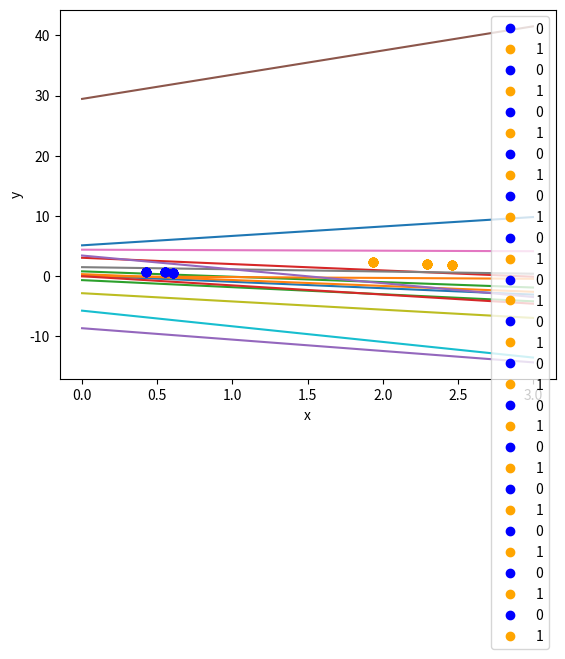

Recreate this plot in Python.
from calendar import c
import pandas as pd
import numpy as np
import matplotlib.pyplot as plt

# 设置随机种子以确保可重复性
np.random.seed(0)

# 生成两个类别的数据
class_1 = np.random.rand(3, 2)  # 类别1的三个样本
class_2 = np.random.rand(3, 2) + 1.5  # 类别2的三个样本
data = np.concatenate((class_1, class_2), axis=0)
# print(data)
# print(type(data[0][1]))

X = data
y = np.array([1, 1, 1, -1, -1, -1])


class Model:
    def __init__(self):  # 初始化数据
        self.w = np.ones(2, dtype=np.float32)
        self.b = 0
        self.l_rate = 0.1
        # self.data = data

    def sign(self, x, w, b):
        y = np.dot(x, w) + b
        return y

    # 随机梯度下降法
    def fit(self, X_train, y_train):
        is_wrong = False
        epoc = 0
        while not is_wrong:
            epoc += 1
            wrong_count = 0  # 初始设置错误次数为0
            print()
            print(f"------------第{epoc}轮训练------------")
            for d in range(len(X_train)):
                print(f"  ---------对第{d}个数据---------")
                X = X_train[d]
                y = y_train[d]
                if y * self.sign(X, self.w, self.b) <= 0:
                    # 权重self.w和截距self.b更新
                    # TODO XXX
                    print(f"修正前: w = {self.w}, b = {self.b}")
                    self.w = self.w + self.l_rate * X * y
                    # TODO XXX
                    self.b = self.b + self.l_rate * y
                    wrong_count += 1
                    print(f"修正后: w = {self.w}, b = {self.b}")
                    print(f"w变化：{self.l_rate * X * y}")
                    print(f"b变化：{self.l_rate * y}")
                    self.show()
                else:
                    print(f"正确分类")

            if wrong_count == 0:  # 误分点数目为0跳出循环
                is_wrong = True
        return 'Perceptron Model!'

    def score(self):
        pass

    def show(self):
        x_points = np.linspace(0, 3, 10)
        y_ = -(self.w[0] * x_points + self.b) / self.w[1]
        plt.plot(x_points, y_)
        plt.plot(data[0:3, 0], data[0:3, 1], 'bo', color='blue', label='0')
        plt.plot(data[3:, 0], data[3:, 1], 'bo', color='orange', label='1')
        plt.xlabel('x')
        plt.ylabel('y')
        plt.legend()
        plt.show()


perceptron = Model()
perceptron.fit(X, y)
